Run: headless pygame with SDL's dummy video driver; simulated clock (each Clock.tick advances the game by its frame time, no real sleeping); random seed 0; keys injected as events and as key.get_pressed() state; no mouse input.
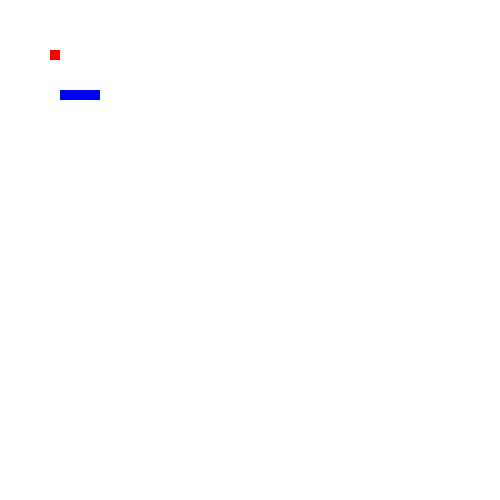
Frame 1 of 4 · flips 1–60 · no input
Frame 2 of 4 · flips 61–180 · tapped SPACE, RETURN · held RIGHT (→), D · screen unchanged from frame 1, image omitted
Frame 3 of 4 · flips 181–300 · held DOWN (↓), S · screen unchanged from frame 2, image omitted
Frame 4 of 4 · flips 301–420 · held LEFT (←), A, UP (↑), W · screen unchanged from frame 3, image omitted

The pygame program that drew these frames:

import pygame               #파이게임 모듈 임포트
import random               #랜덤 생성
from datetime import datetime
from datetime import timedelta #일정 시각마다 블록 움직이기

pygame.init()               #파이게임 초기화

red = 255, 0, 0        # 적색:   적 255, 녹   0, 청   0  #색 정의
green = 0, 255, 0      # 녹색:   적   0, 녹 255, 청   0
blue = 0, 0, 255       # 청색:   적   0, 녹   0, 청 255
puple = 127, 0, 127   # 보라색: 적 127, 녹   0, 청 127
black = 0, 0, 0        # 검은색: 적   0, 녹   0, 청   0
gray = 127, 127, 127   # 회색:   적 127, 녹 127, 청 127
white = 255, 255, 255  # 하얀색: 적 255, 녹 255, 청 255

screen_width = 500          #게임 화면 높낮이
screen_height = 500
block_size = 10

def draw_background(screen):    #배경 그리기 함수
    background = pygame.Rect((0, 0), (screen_width, screen_height))
    pygame.draw.rect(screen, white, background)

def draw_block(screen, color, position):    #블록 그리기 함수
    block = pygame.Rect((position[1]*block_size, position[0]*block_size), \
                        (block_size, block_size))
    pygame.draw.rect(screen, color, block)

direction_on_key = {
    pygame.K_UP: 'north',
    pygame.K_DOWN: 'south',
    pygame.K_LEFT: 'west',
    pygame.K_RIGHT: 'east'
} #방향 설정

screen = pygame.display.set_mode((screen_width, screen_height))
                            #게임 화면 창 크기 조절

class snake:        #뱀 클래스
    color = blue
    def __init__(self):
        self.positions = [(9, 6), (9,7), (9,8), (9,9)]
        self.direction = 'north'
    def draw(self, screen):
        for position in self.positions:
            draw_block(screen, self.color, position)
    def crawl(self):
        head_position = self.positions[0]
        y, x = head_position
        if self.direction == 'north':
            self.positions = [(y-1, x)] + self.positions[:-1]
        elif self.direction == 'south':
            self.positions = [(y+1, x)] + self.positions[:-1]
        elif self.direction == 'west':
            self.positions = [(y, x-1)] + self.positions[:-1]
        elif self.direction == 'east':
            self.positions = [(y, x+1)] + self.positions[:-1]
    def turn(self, direction):
        self.direction = direction
    def grow(self):
        tail_position = self.positions[-1]
        y, x = tail_position
        if self.direction == 'north':
            self.positions.append((y-1, x))
        elif self.direction == 'south':
            self.positions.append((y+1, x))
        elif self.direction == 'west':
            self.positions.append((y, x-1))
        elif self.direction == 'east':
            self.positions.append((y, x+1))

class apple:        #사과 클래스
    color = red
    def __init__(self, position=(5, 5)):
        self.position = position
    def draw(self, screen):
        draw_block(screen, self.color, self.position)

class gameboard:
    width = 20
    heigh = 20
    def __init__(self):
        self.snake = snake()
        self.apple = apple()
    def draw(self, screen):
        self.apple.draw(screen)
        self.snake.draw(screen)
    def put_new_apple(self):
        self.apple = apple((random.randint(0, 19), (random.randint(0, 19))))
        for position in self.snake.positions:
            if self.apple.position == position:
                self.put_new_apple()
                break
    def process_turn(self):
        self.snake.crawl()
        if self.snake.positions[0] in self.snake.positions[1:]:
            raise snakecollisionexception()
        if self.snake.positions[0] ==self.apple.position:
            self.snake.grow()
            self.put_new_apple()

class snakecollisionexception(Exception):
    pass

game_board = gameboard()
block_position = [0, 0]
last_turn_time = datetime.now()

TURN_INTERVAL = timedelta(seconds=0.2)
while True:
    events = pygame.event.get()
    for event in events:
        if event.type == pygame.QUIT:
            exit()
        if event.type == pygame.KEYDOWN:
            if event.key in direction_on_key:
                game_board.snake.turn(direction_on_key[event.key])


    if TURN_INTERVAL < datetime.now() - last_turn_time:
        try:
            game_board.process_turn()
        except snakecollisionexception():
            exit()
        last_turn_time = datetime.now()

    draw_background(screen)
    game_board.draw(screen)
    pygame.display.update()  # 화면 업데이트
